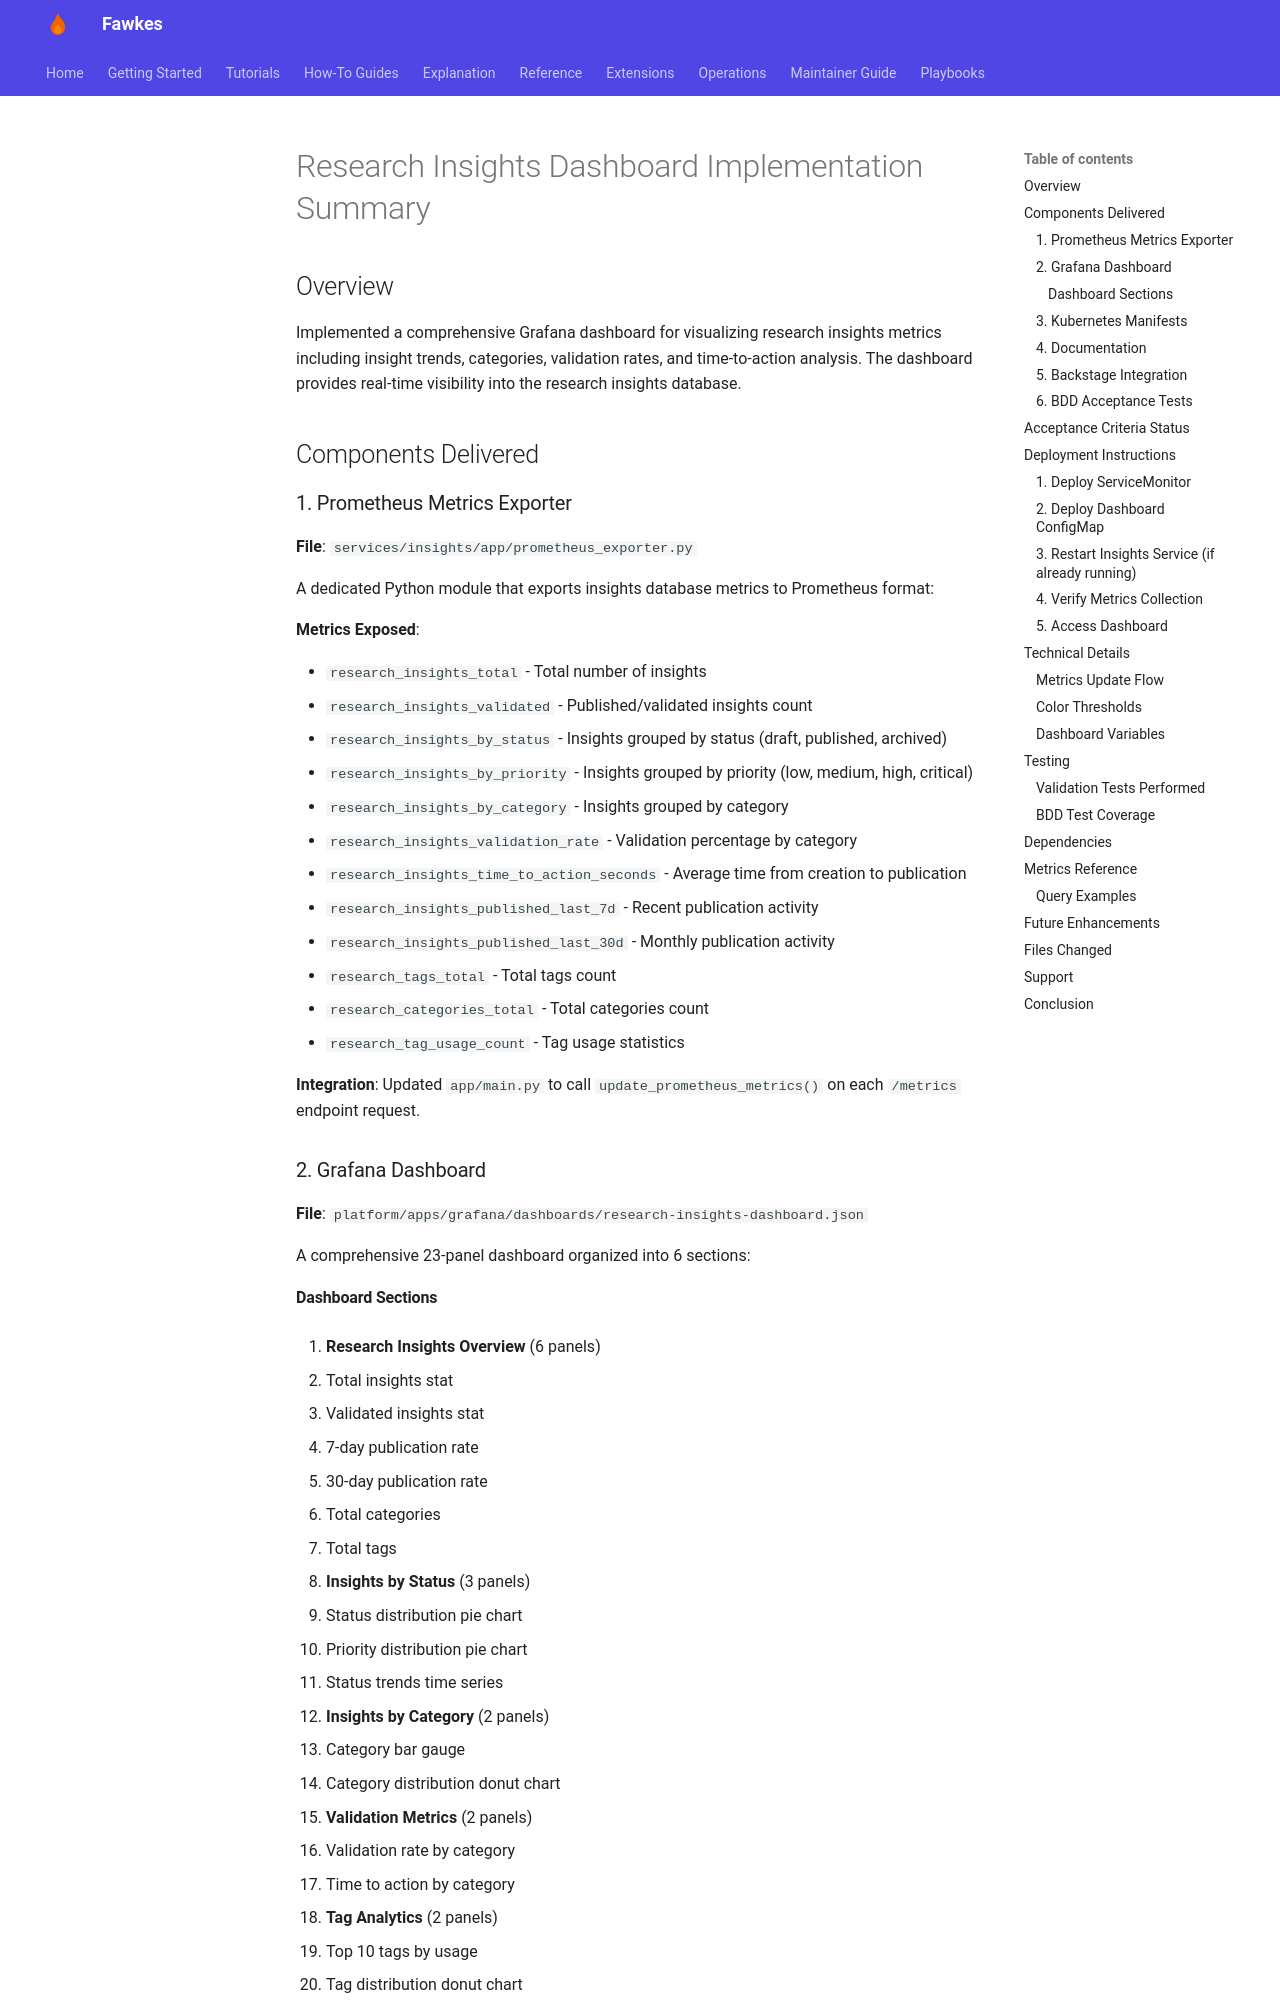

repository: paruff/fawkes · page: archive/implementation-notes/RESEARCH_INSIGHTS_DASHBOARD_IMPLEMENTATION/index.html · generator: mkdocs

# Research Insights Dashboard Implementation Summary

## Overview

Implemented a comprehensive Grafana dashboard for visualizing research insights metrics including insight trends, categories, validation rates, and time-to-action analysis. The dashboard provides real-time visibility into the research insights database.

## Components Delivered

### 1. Prometheus Metrics Exporter

**File**: `services/insights/app/prometheus_exporter.py`

A dedicated Python module that exports insights database metrics to Prometheus format:

**Metrics Exposed**:

- `research_insights_total` - Total number of insights
- `research_insights_validated` - Published/validated insights count
- `research_insights_by_status` - Insights grouped by status (draft, published, archived)
- `research_insights_by_priority` - Insights grouped by priority (low, medium, high, critical)
- `research_insights_by_category` - Insights grouped by category
- `research_insights_validation_rate` - Validation percentage by category
- `research_insights_time_to_action_seconds` - Average time from creation to publication
- `research_insights_published_last_7d` - Recent publication activity
- `research_insights_published_last_30d` - Monthly publication activity
- `research_tags_total` - Total tags count
- `research_categories_total` - Total categories count
- `research_tag_usage_count` - Tag usage statistics

**Integration**: Updated `app/main.py` to call `update_prometheus_metrics()` on each `/metrics` endpoint request.

### 2. Grafana Dashboard

**File**: `platform/apps/grafana/dashboards/research-insights-dashboard.json`

A comprehensive 23-panel dashboard organized into 6 sections:
